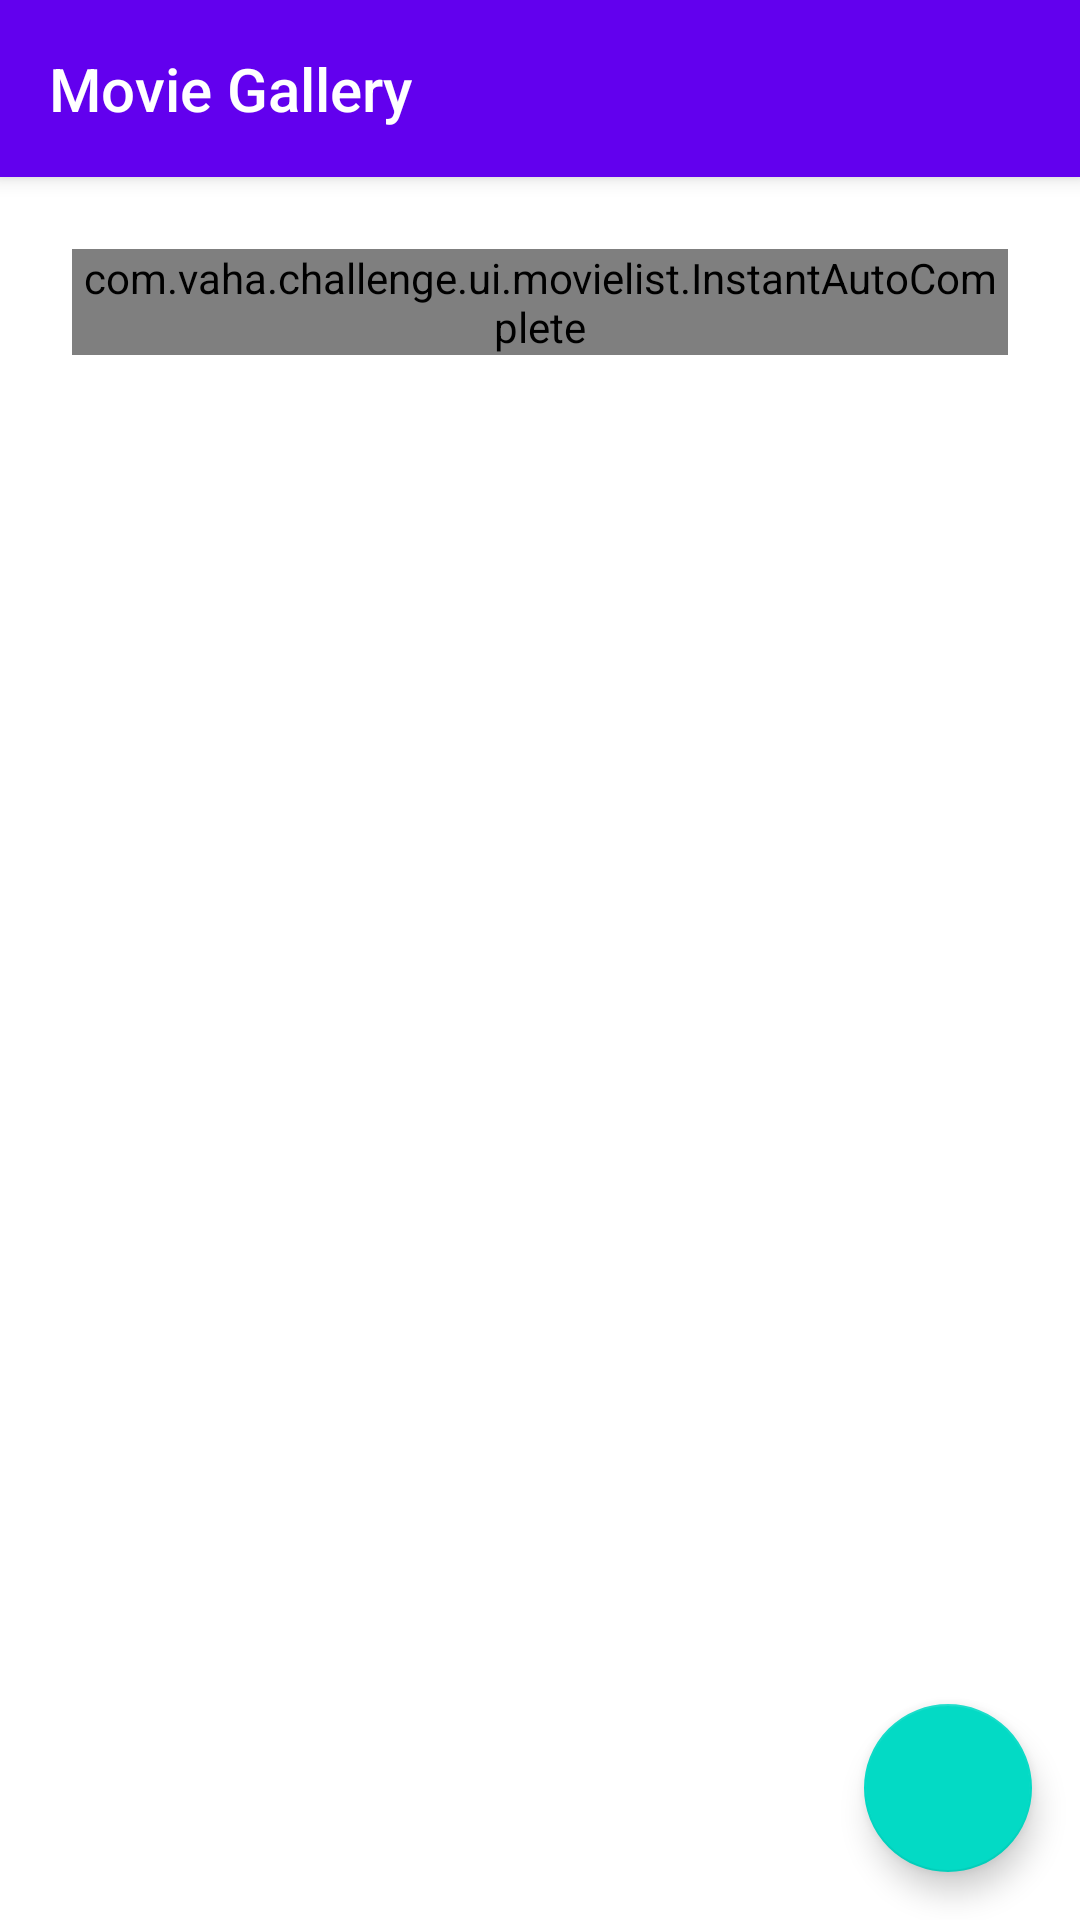

Layout XML and referenced resources for this Android screen:
<!-- AndroidManifest.xml: activity theme Theme.VahaChallenge.NoActionBar -->
<!-- res/layout/activity_main.xml -->
<?xml version="1.0" encoding="utf-8"?>

<androidx.coordinatorlayout.widget.CoordinatorLayout xmlns:android="http://schemas.android.com/apk/res/android"
    xmlns:app="http://schemas.android.com/apk/res-auto"
    xmlns:tools="http://schemas.android.com/tools"
    android:layout_width="match_parent"
    android:layout_height="match_parent"
    tools:context=".ui.movielist.MainActivity">

    <com.google.android.material.appbar.AppBarLayout
        android:layout_width="match_parent"
        android:layout_height="wrap_content"
        android:theme="@style/Theme.VahaChallenge.AppBarOverlay">

        <TextView
            android:id="@+id/title"
            android:layout_width="wrap_content"
            android:layout_height="wrap_content"
            android:gravity="center"
            android:minHeight="?actionBarSize"
            android:padding="@dimen/appbar_padding"
            android:text="@string/app_name"
            android:textAppearance="@style/TextAppearance.Widget.AppCompat.Toolbar.Title" />
    </com.google.android.material.appbar.AppBarLayout>

    <LinearLayout
        android:id="@+id/content"
        android:layout_width="match_parent"
        android:layout_height="match_parent"
        android:layout_margin="@dimen/standard_margin"
        android:orientation="vertical"
        app:layout_behavior="@string/appbar_scrolling_view_behavior">

        <com.vaha.challenge.ui.movielist.InstantAutoComplete
            android:id="@+id/search"
            android:layout_width="match_parent"
            android:layout_height="wrap_content"
            android:layout_margin="16dp"
            android:drawableStart="@drawable/ic_search_white_18dp"
            android:drawablePadding="@dimen/standard_margin"
            android:hint="Search"
            android:imeOptions="actionSearch"
            android:inputType="text" />

        <TextView
            android:id="@+id/negativeMessage"
            android:layout_width="match_parent"
            android:layout_height="wrap_content"
            android:layout_margin="@dimen/standard_margin"
            android:gravity="center"
            android:text="@string/empty_search_result"
            android:visibility="gone" />

        <androidx.recyclerview.widget.RecyclerView
            android:id="@+id/movieList"
            android:layout_width="match_parent"
            android:layout_height="match_parent" />
    </LinearLayout>

    <com.google.android.material.floatingactionbutton.FloatingActionButton
        android:id="@+id/fab"
        android:layout_width="wrap_content"
        android:layout_height="wrap_content"
        android:layout_gravity="bottom|end"
        android:layout_margin="@dimen/fab_margin"
        app:srcCompat="@drawable/ic_search_white_24dp" />
</androidx.coordinatorlayout.widget.CoordinatorLayout>
<!-- resources referenced by this layout -->
<resources>
  <dimen name="appbar_padding">16dp</dimen>
  <dimen name="fab_margin">16dp</dimen>
  <dimen name="standard_margin">8dp</dimen>
  <string name="app_name">Movie Gallery</string>
  <string name="empty_search_result">There are no results that match the criteria</string>
  <style name="Theme.VahaChallenge.AppBarOverlay" parent="ThemeOverlay.AppCompat.Dark.ActionBar" />
  <style name="Theme.VahaChallenge.NoActionBar">
          <item name="windowActionBar">false</item>
          <item name="windowNoTitle">true</item>
      </style>
</resources>
